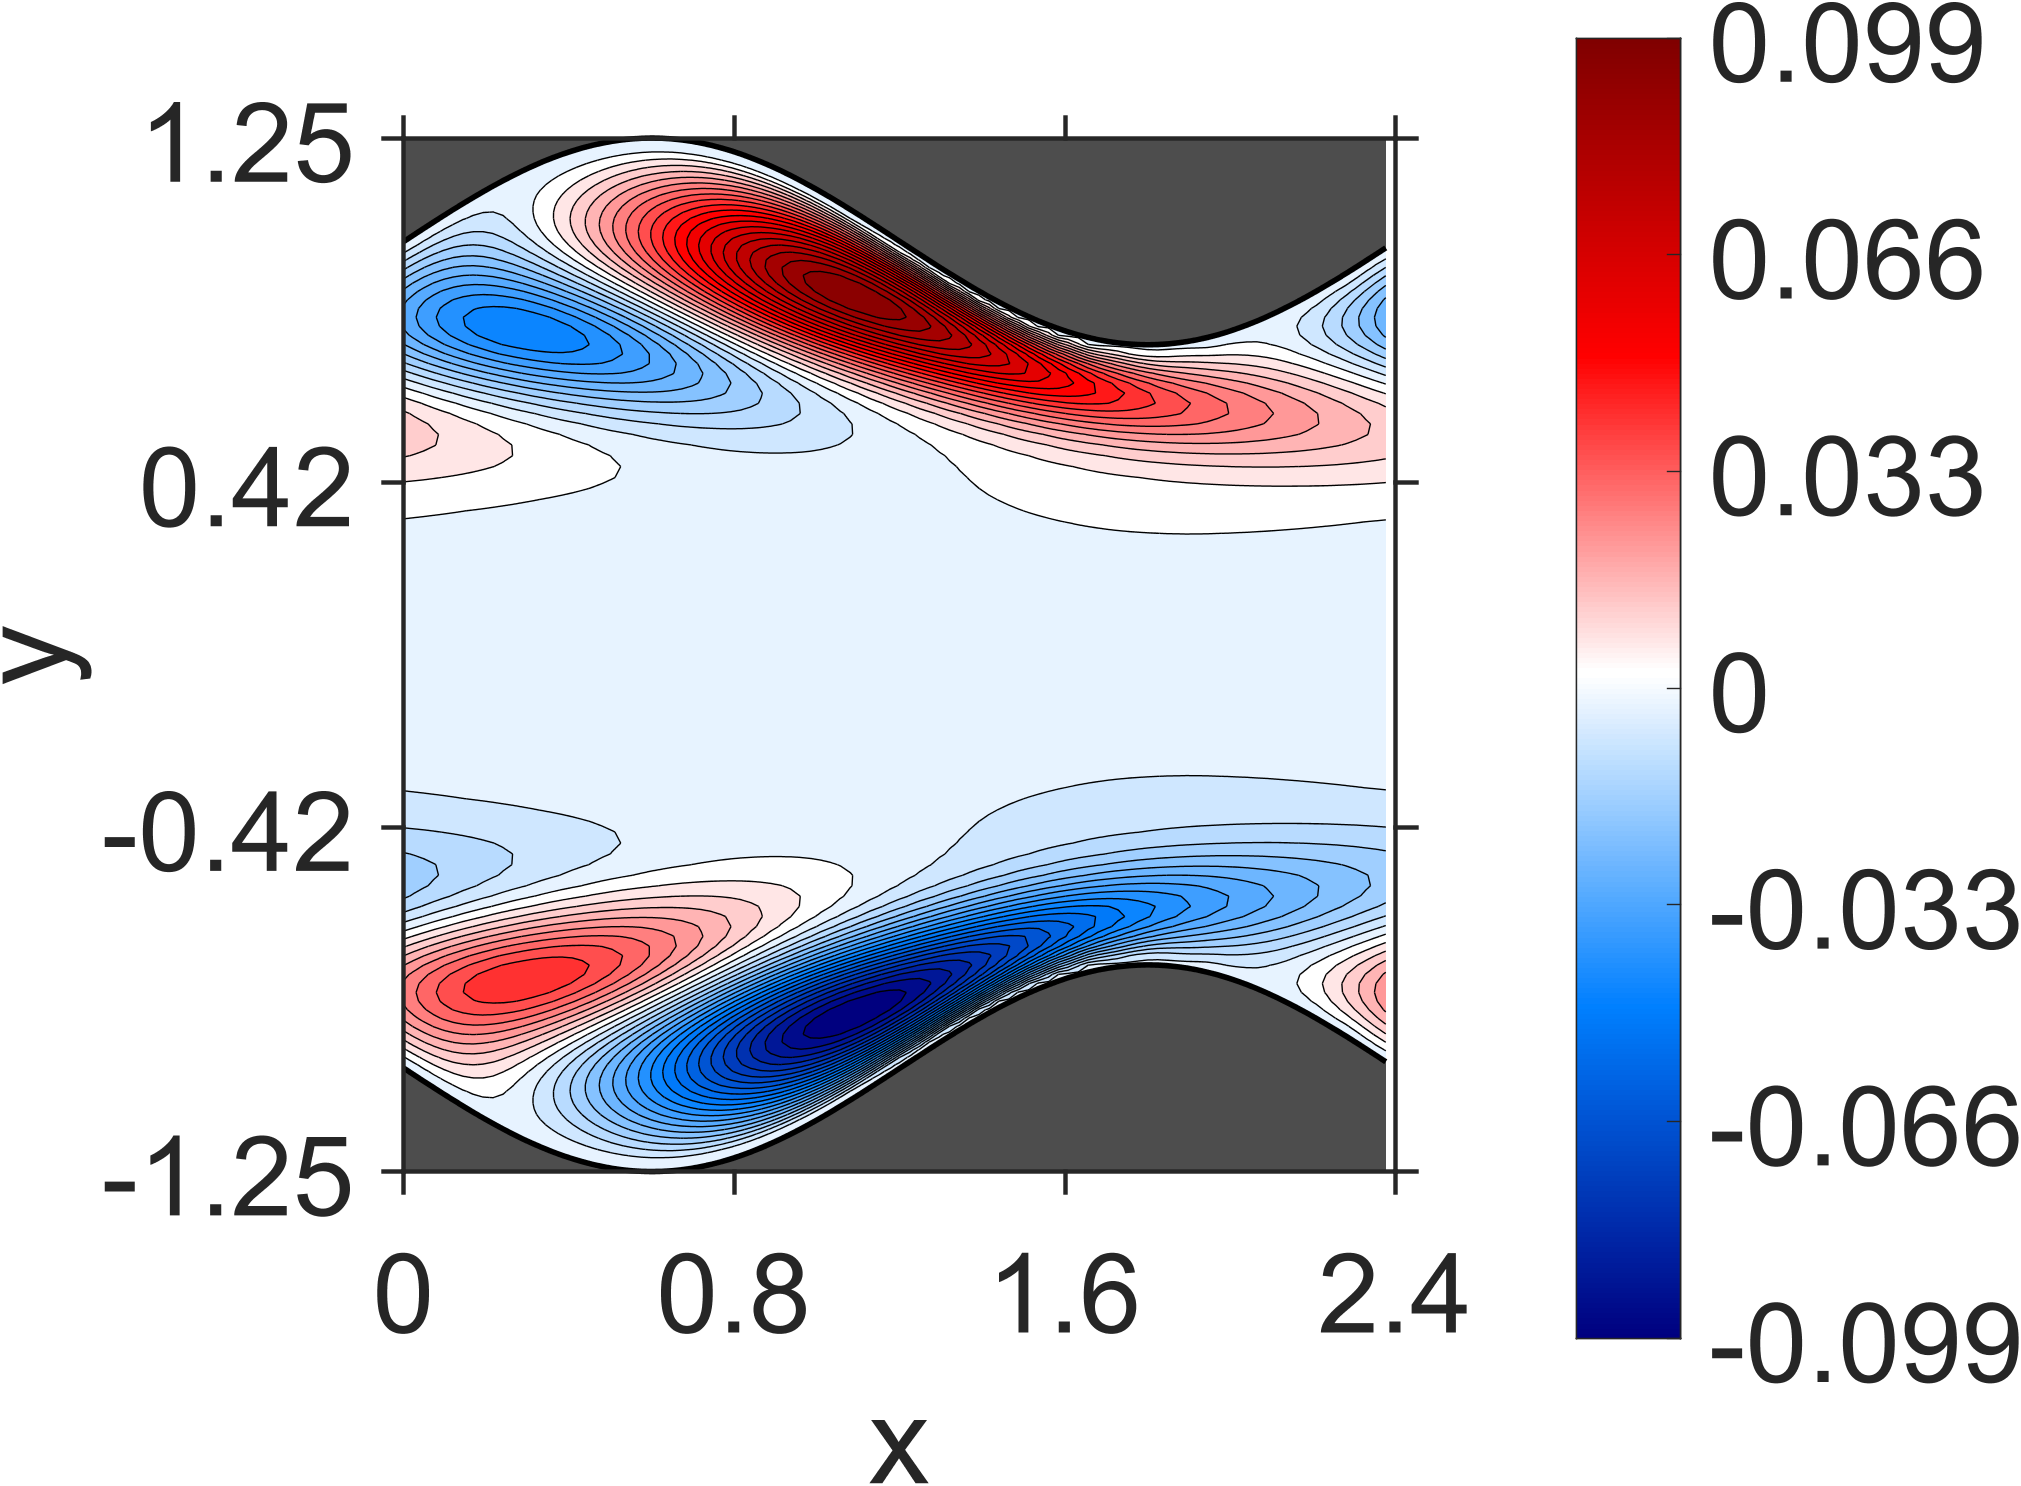

The file beside this chart, header and first rows:
NaN, NaN, NaN, NaN, NaN, NaN, NaN, NaN, NaN, NaN, NaN, NaN, NaN, NaN, NaN, NaN, NaN, NaN, NaN, 0, 0, 0, 0, 0
NaN, NaN, NaN, NaN, NaN, NaN, NaN, NaN, NaN, NaN, NaN, NaN, NaN, NaN, NaN, NaN, NaN, NaN, NaN, 1.377845e-06, 1.151642e-06, 1.221829e-06, 1.04344e-06, 9.622122e-07
NaN, NaN, NaN, NaN, NaN, NaN, NaN, NaN, NaN, NaN, NaN, NaN, NaN, NaN, NaN, NaN, NaN, NaN, NaN, 4.635806e-06, 4.351815e-06, 4.124642e-06, 3.612335e-06, 3.148162e-06
NaN, NaN, NaN, NaN, NaN, NaN, NaN, NaN, NaN, NaN, NaN, NaN, NaN, NaN, NaN, NaN, NaN, NaN, NaN, 8.812154e-06, 8.150402e-06, 7.747586e-06, 6.686612e-06, 5.589814e-06
NaN, NaN, NaN, NaN, NaN, NaN, NaN, NaN, NaN, NaN, NaN, NaN, NaN, NaN, NaN, NaN, NaN, NaN, 1.272538e-05, 1.245001e-05, 1.157974e-05, 1.070724e-05, 8.789915e-06, 6.759071e-06
NaN, NaN, NaN, NaN, NaN, NaN, NaN, NaN, NaN, NaN, NaN, NaN, NaN, NaN, NaN, NaN, NaN, NaN, 1.544154e-05, 1.498056e-05, 1.369787e-05, 1.215843e-05, 8.941375e-06, 4.710964e-06
NaN, NaN, NaN, NaN, NaN, NaN, NaN, NaN, NaN, NaN, NaN, NaN, NaN, NaN, NaN, NaN, NaN, 1.787867e-05, 1.68818e-05, 1.631833e-05, 1.43704e-05, 1.118851e-05, 4.507518e-06, -4.386485e-06
NaN, NaN, NaN, NaN, NaN, NaN, NaN, NaN, NaN, NaN, NaN, NaN, NaN, NaN, NaN, NaN, NaN, 1.841504e-05, 1.760222e-05, 1.628249e-05, 1.259311e-05, 4.892868e-06, -1.087012e-05, -3.447844e-05
NaN, NaN, NaN, NaN, NaN, NaN, NaN, NaN, NaN, NaN, NaN, NaN, NaN, NaN, NaN, NaN, 1.899932e-05, 1.896709e-05, 1.723155e-05, 1.452725e-05, 5.150573e-06, -1.756249e-05, -6.394685e-05, -0.0001326
NaN, NaN, NaN, NaN, NaN, NaN, NaN, NaN, NaN, NaN, NaN, NaN, NaN, NaN, NaN, 1.973566e-05, 1.938279e-05, 1.829044e-05, 1.574668e-05, 6.293426e-06, -2.389157e-05, -0.0001007, -0.0002508, -0.0004577
NaN, NaN, NaN, NaN, NaN, NaN, NaN, NaN, NaN, NaN, NaN, NaN, NaN, NaN, NaN, 2.026794e-05, 1.878441e-05, 1.749517e-05, 7.650184e-06, -2.69481e-05, -0.0001421, -0.0004077, -0.0008262, -0.001295
NaN, NaN, NaN, NaN, NaN, NaN, NaN, NaN, NaN, NaN, NaN, NaN, NaN, NaN, 2.033759e-05, 1.952187e-05, 1.835604e-05, 9.881091e-06, -2.750091e-05, -0.0001798, -0.0005788, -0.001233, -0.001981, -0.002675
NaN, NaN, NaN, NaN, NaN, NaN, NaN, NaN, NaN, NaN, NaN, NaN, NaN, 2.09989e-05, 1.982748e-05, 1.969582e-05, 1.208159e-05, -2.397953e-05, -0.0002069, -0.0007287, -0.001585, -0.002546, -0.003487, -0.004332
NaN, NaN, NaN, NaN, NaN, NaN, NaN, NaN, NaN, NaN, NaN, NaN, NaN, 2.034798e-05, 2.009654e-05, 1.455464e-05, -1.827922e-05, -0.0002168, -0.0008339, -0.001824, -0.002946, -0.004082, -0.005175, -0.006168
NaN, NaN, NaN, NaN, NaN, NaN, NaN, NaN, NaN, NaN, NaN, NaN, 2.048718e-05, 2.104312e-05, 1.652279e-05, -9.810619e-06, -0.000208, -0.0008763, -0.001941, -0.00317, -0.004466, -0.005766, -0.00702, -0.00817
NaN, NaN, NaN, NaN, NaN, NaN, NaN, NaN, NaN, NaN, NaN, 2.083943e-05, 2.103834e-05, 1.842361e-05, -1.24526e-06, -0.0001808, -0.0008543, -0.001938, -0.003233, -0.004644, -0.006116, -0.007588, -0.00901, -0.01033
NaN, NaN, NaN, NaN, NaN, NaN, NaN, NaN, NaN, NaN, 2.086396e-05, 2.161318e-05, 1.976572e-05, 8.192887e-06, -0.0001394, -0.0007666, -0.001826, -0.003138, -0.004628, -0.006226, -0.00788, -0.009529, -0.01113, -0.01262
NaN, NaN, NaN, NaN, NaN, NaN, NaN, NaN, NaN, 2.108691e-05, 2.125083e-05, 2.101647e-05, 1.607432e-05, -8.594561e-05, -0.0006237, -0.001608, -0.0029, -0.004421, -0.006107, -0.007896, -0.009734, -0.01157, -0.01335, -0.01503
NaN, NaN, NaN, NaN, NaN, NaN, NaN, NaN, NaN, 2.150523e-05, 2.181434e-05, 2.34945e-05, -2.620374e-05, -0.0004273, -0.001296, -0.00252, -0.004033, -0.005758, -0.007643, -0.009622, -0.01165, -0.01367, -0.01564, -0.01752
NaN, NaN, NaN, NaN, NaN, NaN, NaN, NaN, 2.083643e-05, 2.26467e-05, 2.874049e-05, 3.757959e-05, -0.0001892, -0.0008907, -0.002008, -0.003464, -0.00519, -0.007121, -0.009199, -0.01137, -0.01359, -0.0158, -0.01797, -0.02005
NaN, NaN, NaN, NaN, NaN, NaN, NaN, 2.081887e-05, 2.314181e-05, 3.338087e-05, 0.0001023, 9.109965e-05, -0.0004026, -0.001362, -0.002721, -0.004397, -0.006334, -0.008461, -0.01073, -0.01309, -0.0155, -0.01791, -0.02028, -0.02256
NaN, NaN, NaN, NaN, NaN, NaN, 1.99029e-05, 2.377014e-05, 3.624946e-05, 0.0001679, 0.0004053, 0.0001685, -0.0005935, -0.001803, -0.003387, -0.005278, -0.007413, -0.009735, -0.01219, -0.01474, -0.01734, -0.01994, -0.02251, -0.02501
NaN, NaN, NaN, NaN, NaN, 1.968913e-05, 2.408483e-05, 3.931611e-05, 0.0002352, 0.0007586, 0.0008168, 0.0003024, -0.0007162, -0.002156, -0.003958, -0.006045, -0.008372, -0.01087, -0.01352, -0.01624, -0.01903, -0.02183, -0.02461, -0.02732
NaN, NaN, NaN, NaN, 1.862062e-05, 2.452653e-05, 4.167889e-05, 0.0003075, 0.001147, 0.001545, 0.001316, 0.0005412, -0.0007106, -0.002368, -0.004364, -0.00664, -0.00914, -0.01182, -0.01463, -0.01754, -0.0205, -0.02349, -0.02648, -0.02942
NaN, NaN, NaN, 1.838581e-05, 2.460623e-05, 4.559926e-05, 0.0003886, 0.00158, 0.002348, 0.002452, 0.001962, 0.0009522, -0.0005151, -0.002363, -0.00454, -0.00698, -0.009645, -0.01248, -0.01546, -0.01853, -0.02168, -0.02485, -0.02805, -0.03121
NaN, NaN, 1.754629e-05, 2.458768e-05, 5.004369e-05, 0.0004852, 0.002055, 0.00323, 0.003698, 0.003542, 0.002819, 0.001598, -5.193448e-05, -0.002072, -0.004401, -0.006993, -0.009799, -0.01278, -0.01591, -0.01914, -0.02245, -0.02582, -0.02921, -0.0326
NaN, 1.770845e-05, 2.386452e-05, 5.885438e-05, 0.0006001, 0.00258, 0.004181, 0.005051, 0.005267, 0.004882, 0.003957, 0.002563, 0.0007535, -0.001403, -0.003868, -0.006581, -0.009516, -0.01262, -0.01589, -0.01926, -0.02274, -0.02628, -0.02988, -0.03348
1.934583e-05, 2.270773e-05, 7.381732e-05, 0.0007587, 0.003148, 0.005196, 0.00649, 0.007119, 0.007113, 0.006538, 0.005453, 0.003916, 0.001988, -0.0002834, -0.002847, -0.005666, -0.0087, -0.01192, -0.0153, -0.01881, -0.02244, -0.02615, -0.02992, -0.03374
1.670588e-05, 0.0001023, 0.0009896, 0.003779, 0.006261, 0.007997, 0.009063, 0.009481, 0.009302, 0.008584, 0.007376, 0.005743, 0.003724, 0.00138, -0.001261, -0.004149, -0.007266, -0.01057, -0.01405, -0.01768, -0.02144, -0.02529, -0.02925, -0.03326
0.0001741, 0.001368, 0.004488, 0.007371, 0.009537, 0.01106, 0.01193, 0.01219, 0.01189, 0.01107, 0.009791, 0.008097, 0.006037, 0.003648, 0.0009717, -0.001964, -0.005128, -0.008499, -0.01205, -0.01577, -0.01964, -0.02363, -0.02774, -0.03193
0.002181, 0.005388, 0.008522, 0.01109, 0.01305, 0.01439, 0.01512, 0.01528, 0.0149, 0.01405, 0.01274, 0.01104, 0.008967, 0.006582, 0.003898, 0.0009575, -0.00223, -0.005629, -0.009235, -0.01302, -0.01697, -0.02107, -0.02531, -0.02965
0.006391, 0.009744, 0.0126, 0.01497, 0.01676, 0.01798, 0.01863, 0.01874, 0.01836, 0.01751, 0.01623, 0.01456, 0.01254, 0.01019, 0.007547, 0.00463, 0.001464, -0.001937, -0.005554, -0.009373, -0.01338, -0.01756, -0.02189, -0.02636
0.01084, 0.01401, 0.01672, 0.01894, 0.02063, 0.02179, 0.02242, 0.02255, 0.02221, 0.02142, 0.02022, 0.01864, 0.01671, 0.01445, 0.01189, 0.009046, 0.005933, 0.002579, -0.001016, -0.004825, -0.008848, -0.01306, -0.01745, -0.022
0.01515, 0.01817, 0.02077, 0.0229, 0.02455, 0.02571, 0.02639, 0.0266, 0.02636, 0.02569, 0.02462, 0.02318, 0.02139, 0.01927, 0.01684, 0.01411, 0.01111, 0.007836, 0.004318, 0.0005574, -0.003427, -0.007629, -0.01203, -0.01662
0.01917, 0.02208, 0.02461, 0.02672, 0.02839, 0.02961, 0.03038, 0.03072, 0.03063, 0.03014, 0.02925, 0.02801, 0.0264, 0.02448, 0.02222, 0.01967, 0.01682, 0.0137, 0.0103, 0.006655, 0.002755, -0.001371, -0.005726, -0.01028
0.02269, 0.02554, 0.02804, 0.03017, 0.0319, 0.03323, 0.03415, 0.03466, 0.03478, 0.03451, 0.03386, 0.03286, 0.0315, 0.02981, 0.02779, 0.02547, 0.02284, 0.01991, 0.01671, 0.01323, 0.009487, 0.005494, 0.001261, -0.003198
0.02551, 0.02831, 0.03081, 0.033, 0.03483, 0.0363, 0.0374, 0.03813, 0.03849, 0.03849, 0.03812, 0.0374, 0.03634, 0.03494, 0.03321, 0.03117, 0.02881, 0.02616, 0.0232, 0.01997, 0.01645, 0.01267, 0.008635, 0.004356
0.02736, 0.03013, 0.03265, 0.0349, 0.03685, 0.03849, 0.0398, 0.04077, 0.0414, 0.04168, 0.04163, 0.04123, 0.04051, 0.03945, 0.03806, 0.03636, 0.03434, 0.03201, 0.02938, 0.02646, 0.02325, 0.01975, 0.016, 0.01198
0.02801, 0.03075, 0.03329, 0.03561, 0.03768, 0.03948, 0.04099, 0.04221, 0.04312, 0.04372, 0.04399, 0.04395, 0.04358, 0.0429, 0.0419, 0.04058, 0.03895, 0.03701, 0.03477, 0.03223, 0.02939, 0.02628, 0.02288, 0.01923
0.02729, 0.02997, 0.03252, 0.03488, 0.03706, 0.039, 0.04071, 0.04216, 0.04334, 0.04423, 0.04484, 0.04515, 0.04517, 0.04488, 0.04428, 0.04339, 0.04219, 0.04068, 0.03888, 0.03679, 0.0344, 0.03173, 0.02878, 0.02556
0.02513, 0.02774, 0.03025, 0.03263, 0.03486, 0.03692, 0.03878, 0.04043, 0.04184, 0.04301, 0.04392, 0.04458, 0.04496, 0.04506, 0.04488, 0.04442, 0.04367, 0.04263, 0.04131, 0.0397, 0.03781, 0.03564, 0.0332, 0.03049
0.02161, 0.0241, 0.02654, 0.02889, 0.03113, 0.03324, 0.0352, 0.03698, 0.03859, 0.03998, 0.04116, 0.04211, 0.04282, 0.04329, 0.04351, 0.04346, 0.04316, 0.04259, 0.04175, 0.04065, 0.03928, 0.03765, 0.03576, 0.03361
0.01695, 0.01929, 0.0216, 0.02387, 0.02606, 0.02817, 0.03016, 0.03202, 0.03373, 0.03529, 0.03666, 0.03785, 0.03884, 0.03962, 0.04018, 0.04052, 0.04062, 0.0405, 0.04013, 0.03952, 0.03867, 0.03758, 0.03625, 0.03468
0.01148, 0.01364, 0.0158, 0.01794, 0.02003, 0.02206, 0.02402, 0.02589, 0.02764, 0.02927, 0.03077, 0.03212, 0.03331, 0.03432, 0.03516, 0.03581, 0.03627, 0.03653, 0.03658, 0.03642, 0.03605, 0.03546, 0.03467, 0.03365
0.005633, 0.007608, 0.009583, 0.01156, 0.0135, 0.01542, 0.01728, 0.01908, 0.0208, 0.02244, 0.02398, 0.02541, 0.02671, 0.02788, 0.02891, 0.0298, 0.03052, 0.03108, 0.03147, 0.0317, 0.03173, 0.0316, 0.03127, 0.03076
-0.0001248, 0.001646, 0.003431, 0.005211, 0.006987, 0.008738, 0.01047, 0.01215, 0.01378, 0.01536, 0.01686, 0.01829, 0.01963, 0.02087, 0.02201, 0.02303, 0.02394, 0.02471, 0.02536, 0.02586, 0.02622, 0.02643, 0.0265, 0.0264
-0.005355, -0.003777, -0.002197, -0.0006083, 0.0009713, 0.002547, 0.0041, 0.005635, 0.007133, 0.008599, 0.01001, 0.01138, 0.01268, 0.01392, 0.01508, 0.01616, 0.01715, 0.01805, 0.01885, 0.01955, 0.02013, 0.0206, 0.02094, 0.02117
-0.009654, -0.008281, -0.006895, -0.005512, -0.004124, -0.002747, -0.001372, -1.696693e-05, 0.001326, 0.002639, 0.00393, 0.005182, 0.006399, 0.007567, 0.00869, 0.009752, 0.01076, 0.01169, 0.01256, 0.01335, 0.01406, 0.01468, 0.01522, 0.01565
-0.01274, -0.01156, -0.01038, -0.009191, -0.008008, -0.006821, -0.005644, -0.004467, -0.003306, -0.002152, -0.00102, 9.768712e-05, 0.001185, 0.002251, 0.003279, 0.004276, 0.005228, 0.00614, 0.006998, 0.007809, 0.008557, 0.00925, 0.009872, 0.01043
-0.01443, -0.01347, -0.01248, -0.0115, -0.01052, -0.00953, -0.008539, -0.007556, -0.00657, -0.005596, -0.004624, -0.003668, -0.00272, -0.001794, -0.000881, 4.167854e-06, 0.0008697, 0.001701, 0.002506, 0.003271, 0.004002, 0.004686, 0.00533, 0.005919
-0.01478, -0.01401, -0.01323, -0.01244, -0.01166, -0.01086, -0.01006, -0.009254, -0.008453, -0.007646, -0.006848, -0.006048, -0.005259, -0.004472, -0.003701, -0.002937, -0.002193, -0.001461, -0.0007542, -6.397739e-05, 0.0005948, 0.001232, 0.001832, 0.002405
-0.01396, -0.01338, -0.01279, -0.01219, -0.01158, -0.01097, -0.01034, -0.009714, -0.009077, -0.008442, -0.007799, -0.007161, -0.006517, -0.005882, -0.005245, -0.00462, -0.003996, -0.003388, -0.002785, -0.002202, -0.001629, -0.001081, -0.0005463, -4.038087e-05
-0.0123, -0.01189, -0.01147, -0.01103, -0.01058, -0.01012, -0.009657, -0.009178, -0.008698, -0.008206, -0.007715, -0.007213, -0.006716, -0.00621, -0.005711, -0.005208, -0.004713, -0.004217, -0.003734, -0.003252, -0.002786, -0.002325, -0.001885, -0.001453
-0.0102, -0.009921, -0.009625, -0.009322, -0.009002, -0.008676, -0.008334, -0.007989, -0.007629, -0.007268, -0.006895, -0.006522, -0.006138, -0.005757, -0.005368, -0.004985, -0.004595, -0.004213, -0.003829, -0.003455, -0.003081, -0.00272, -0.002362, -0.002021
-0.008018, -0.007826, -0.007629, -0.007414, -0.007194, -0.006958, -0.006718, -0.006463, -0.006206, -0.005936, -0.005665, -0.005382, -0.005101, -0.004809, -0.004521, -0.004225, -0.003934, -0.003637, -0.003348, -0.003056, -0.002773, -0.00249, -0.002219, -0.001949
-0.00602, -0.005891, -0.005745, -0.005596, -0.005432, -0.005265, -0.005084, -0.004901, -0.004705, -0.004509, -0.004302, -0.004095, -0.003878, -0.003664, -0.003441, -0.003222, -0.002997, -0.002777, -0.002553, -0.002336, -0.002116, -0.001907, -0.001696, -0.001498
-0.004366, -0.004258, -0.004149, -0.004026, -0.003902, -0.003766, -0.00363, -0.003482, -0.003335, -0.003176, -0.00302, -0.002854, -0.002691, -0.002519, -0.002351, -0.002176, -0.002008, -0.001833, -0.001666, -0.001494, -0.001332, -0.001167, -0.001013, -0.0008573
-0.003083, -0.002992, -0.00289, -0.002789, -0.002677, -0.002566, -0.002445, -0.002326, -0.002196, -0.00207, -0.001935, -0.001804, -0.001664, -0.00153, -0.001388, -0.001252, -0.001111, -0.0009767, -0.000838, -0.0007079, -0.0005746, -0.0004513, -0.0003263, -0.0002126
-0.002145, -0.002052, -0.001961, -0.00186, -0.001763, -0.001655, -0.001551, -0.001437, -0.001328, -0.00121, -0.001097, -0.0009766, -0.0008615, -0.0007395, -0.0006241, -0.0005027, -0.000389, -0.0002703, -0.0001604, -4.667254e-05, 5.712218e-05, 0.0001636, 0.000259, 0.0003558
-0.001471, -0.001387, -0.001293, -0.001203, -0.001104, -0.001009, -0.000906, -0.000807, -0.0007003, -0.0005986, -0.0004897, -0.0003866, -0.000277, -0.000174, -6.53579e-05, 3.591577e-05, 0.0001419, 0.0002396, 0.0003411, 0.0004333, 0.0005283, 0.000613, 0.0006996, 0.0007749
-0.0009968, -0.0009101, -0.0008275, -0.0007362, -0.0006494, -0.0005542, -0.000464, -0.0003659, -0.0002733, -0.0001734, -7.957367e-05, 2.094802e-05, 0.0001147, 0.0002144, 0.0003066, 0.000404, 0.0004931, 0.0005866, 0.000671, 0.0007589, 0.0008368, 0.0009175, 0.0009872, 0.001059
... 79 more rows
